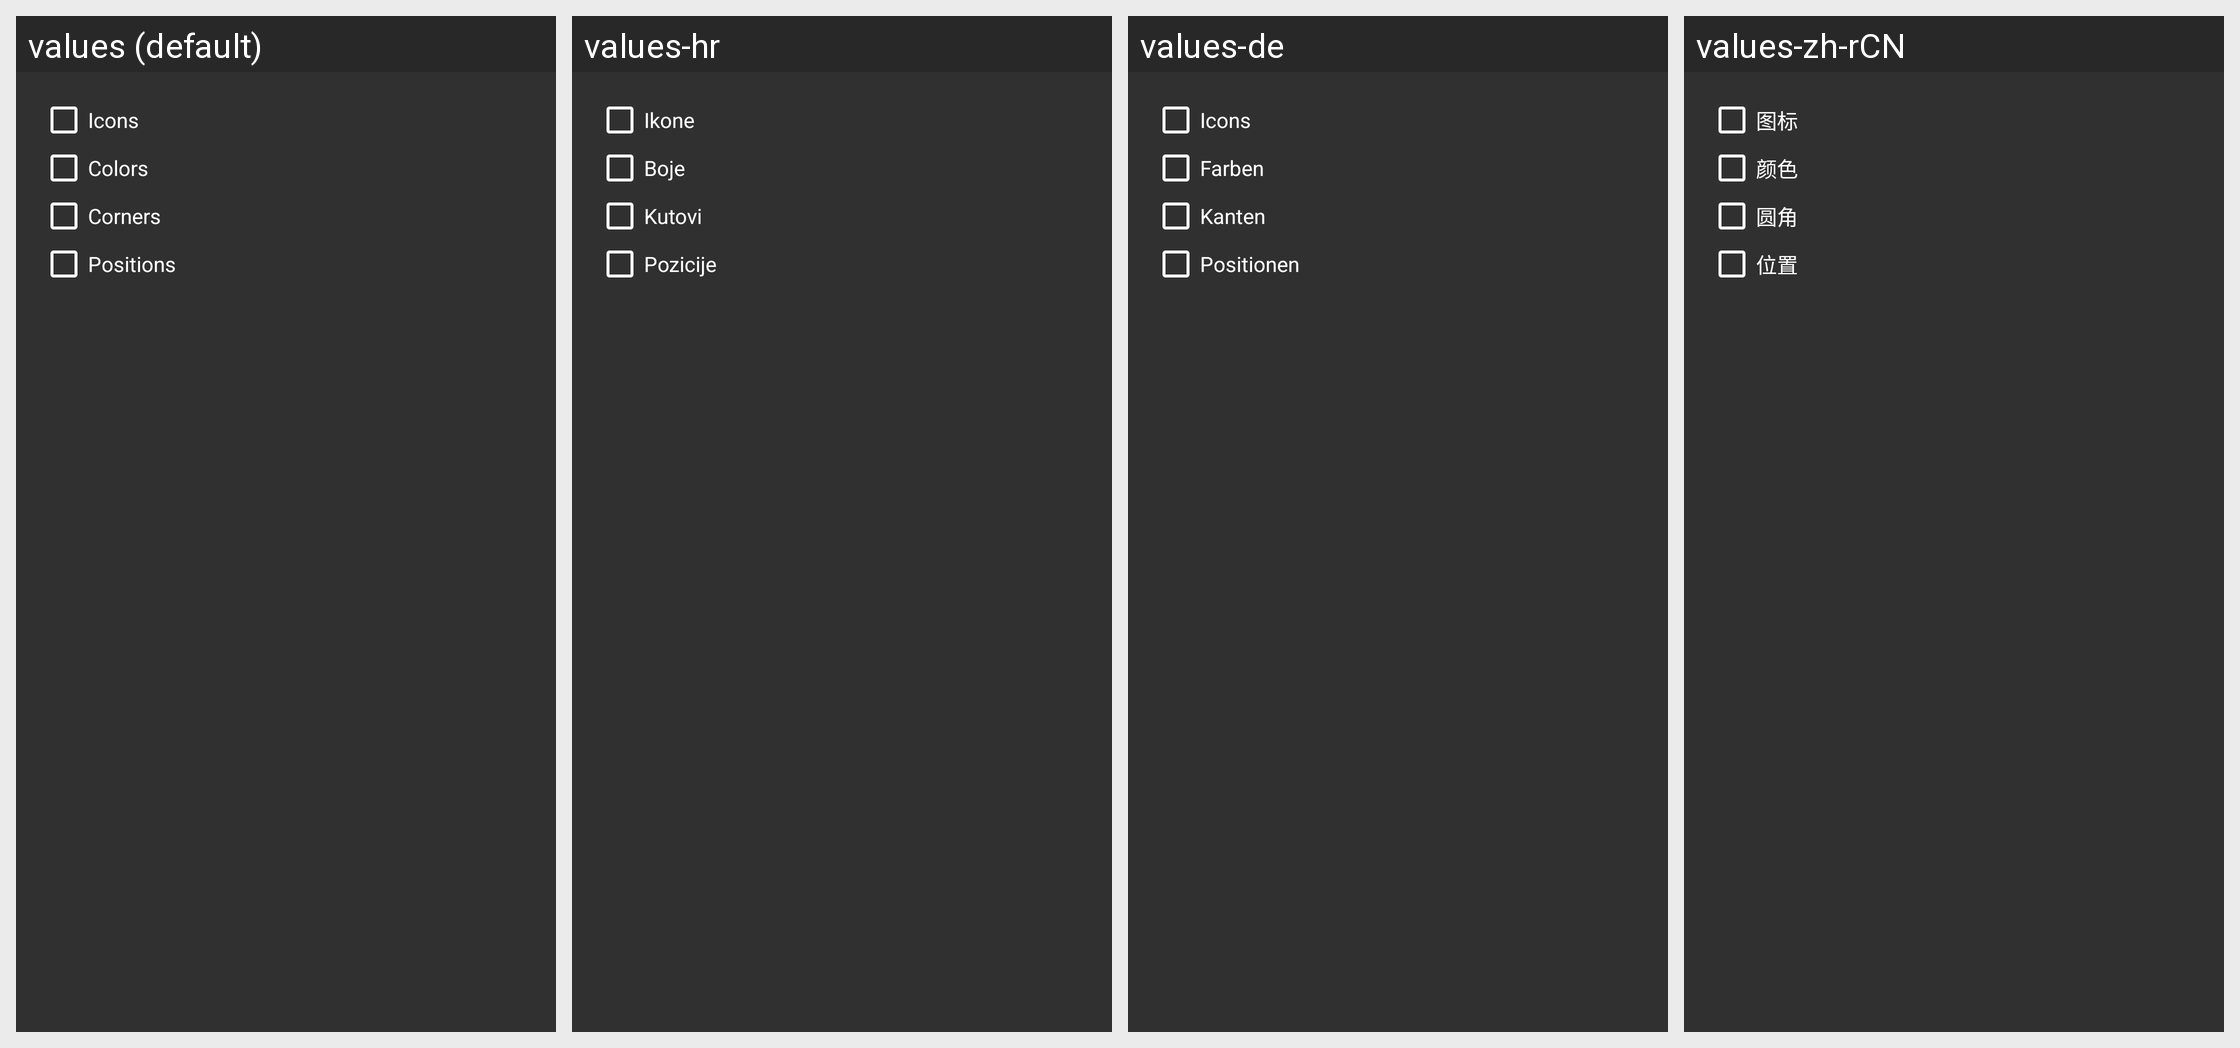

Strings drawn on this Android screen and how each of the app's shown locales translates them:
Android screen res/layout/dialog_organize.xml rendered under 4 locales, left to right: values (default), values-hr, values-de, values-zh-rCN. Device: Nexus 5 (rendered at 1080×1920; each locale shown at half size, 540×960, under a caption strip naming it); theme AppTheme.
Other locales in the repository, not shown: values-cs, values-el, values-es, values-et, values-fa, values-it, values-pt-rBR, values-ru, values-ta, values-uk.
Strings drawn on this screen, with the default value and each locale's value (text and hints the layout hard-codes, and strings that could not be matched under every locale, appear in the picture but are not listed):

organize_icons
  values: Icons
  values-hr: Ikone
  values-de: Icons
  values-zh-rCN: 图标

organize_colors
  values: Colors
  values-hr: Boje
  values-de: Farben
  values-zh-rCN: 颜色

organize_corners
  values: Corners
  values-hr: Kutovi
  values-de: Kanten
  values-zh-rCN: 圆角

organize_positions
  values: Positions
  values-hr: Pozicije
  values-de: Positionen
  values-zh-rCN: 位置
